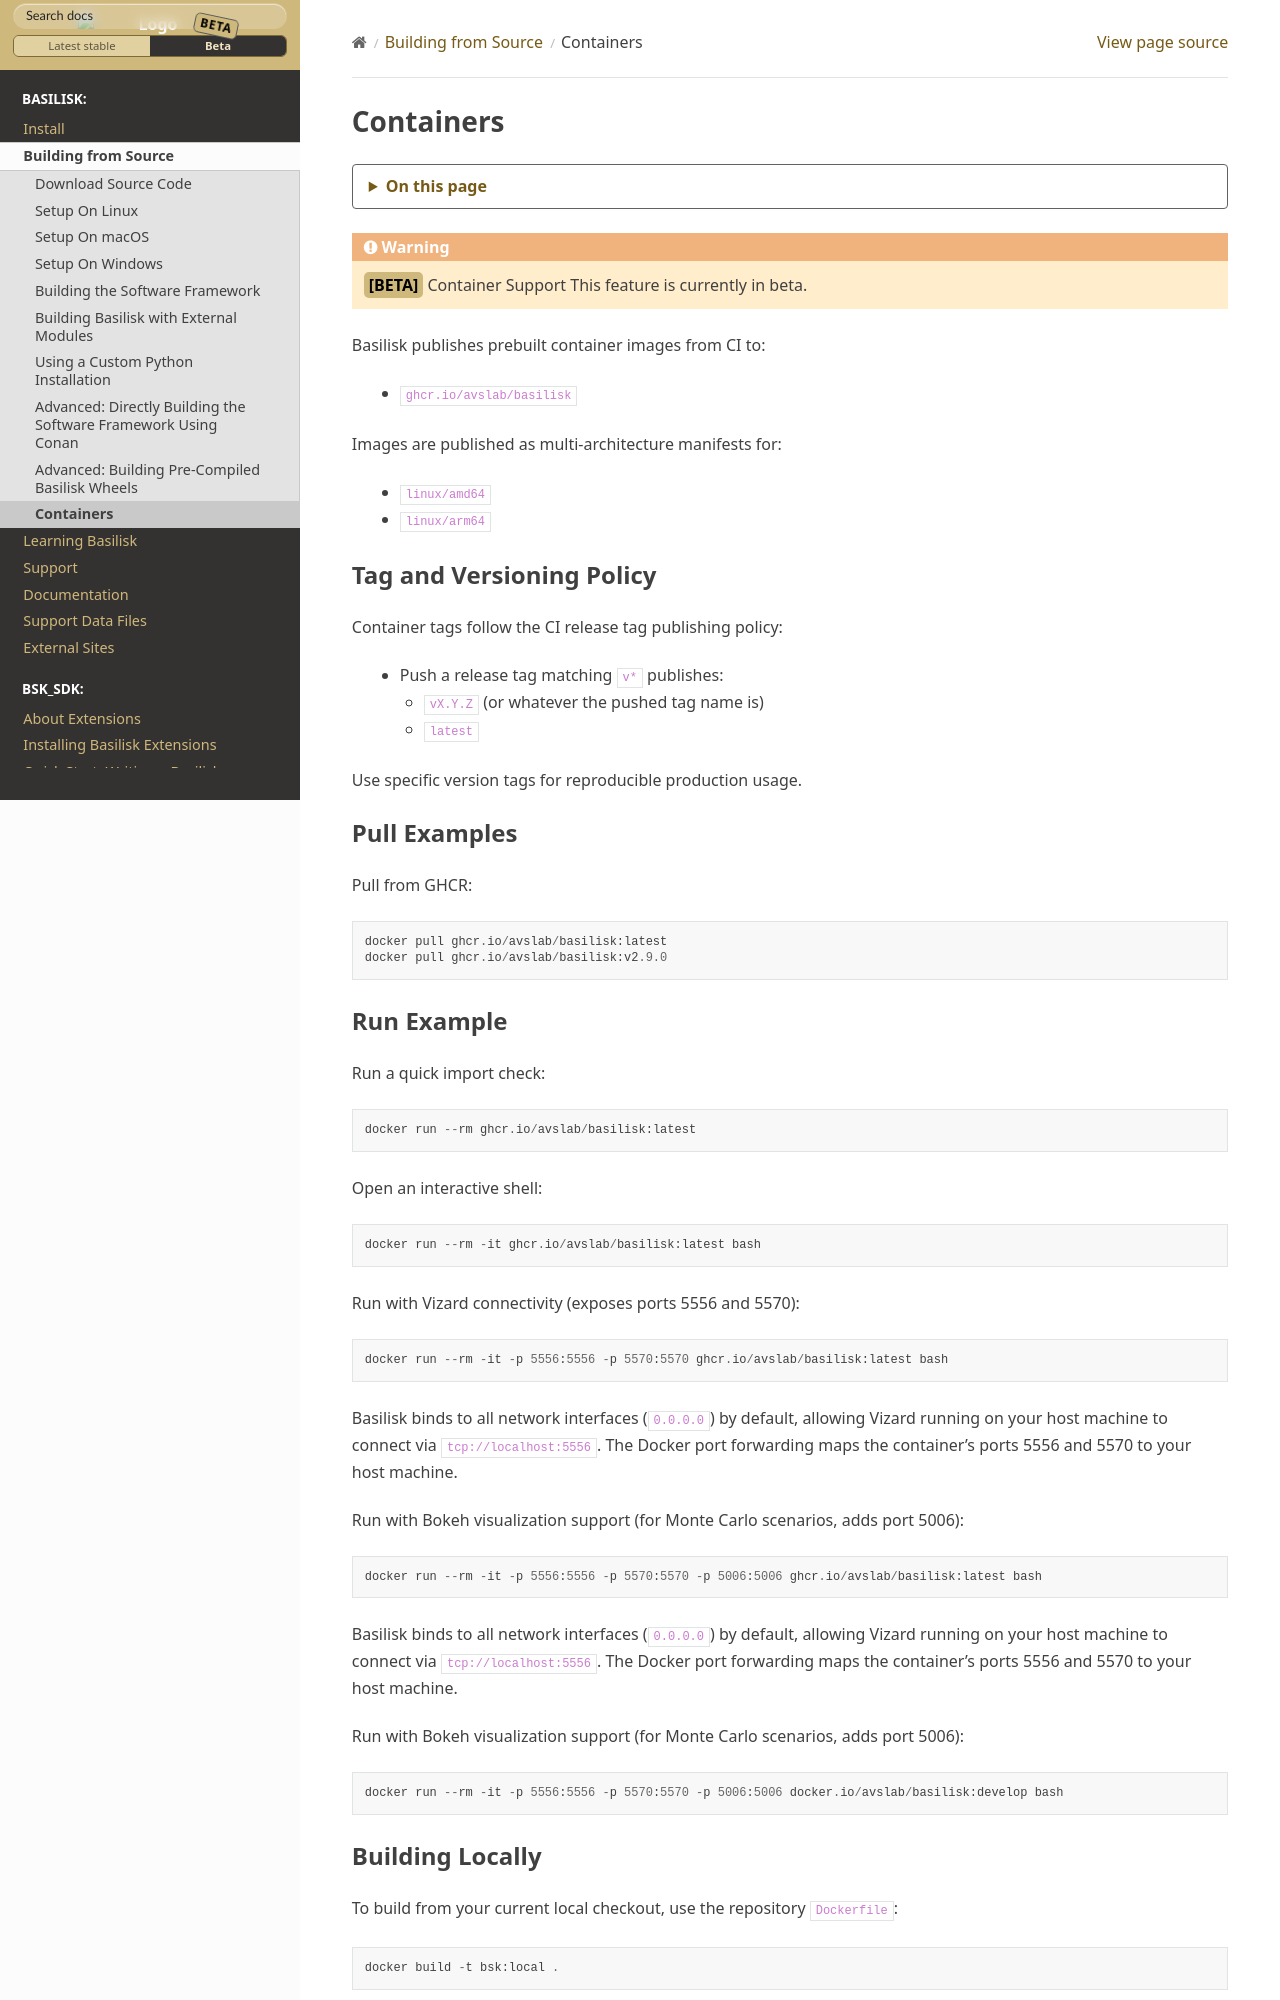

repository: AVSLab/basilisk · page: develop/Build/containers.html · generator: sphinx

.. _bskContainers:

Containers
==========

.. warning::

    :beta:`Container Support` This feature is currently in beta.

Basilisk publishes prebuilt container images from CI to:

- ``ghcr.io/avslab/basilisk``

Images are published as multi-architecture manifests for:

- ``linux/amd64``
- ``linux/arm64``


Tag and Versioning Policy
-------------------------

Container tags follow the CI release tag publishing policy:

- Push a release tag matching ``v*`` publishes:

  - ``vX.Y.Z`` (or whatever the pushed tag name is)
  - ``latest``

Use specific version tags for reproducible production usage.


Pull Examples
-------------

Pull from GHCR::

    docker pull ghcr.io/avslab/basilisk:latest
    docker pull ghcr.io/avslab/basilisk:v2.9.0


Run Example
-----------

Run a quick import check::

    docker run --rm ghcr.io/avslab/basilisk:latest

Open an interactive shell::

    docker run --rm -it ghcr.io/avslab/basilisk:latest bash

Run with Vizard connectivity (exposes ports 5556 and 5570)::

    docker run --rm -it -p 5556:5556 -p 5570:5570 ghcr.io/avslab/basilisk:latest bash

Basilisk binds to all network interfaces (``0.0.0.0``) by default, allowing Vizard running
on your host machine to connect via ``tcp://localhost:5556``. The Docker port forwarding
maps the container's ports 5556 and 5570 to your host machine.

Run with Bokeh visualization support (for Monte Carlo scenarios, adds port 5006)::

    docker run --rm -it -p 5556:5556 -p 5570:5570 -p 5006:5006 ghcr.io/avslab/basilisk:latest bash

Basilisk binds to all network interfaces (``0.0.0.0``) by default, allowing Vizard running
on your host machine to connect via ``tcp://localhost:5556``. The Docker port forwarding
maps the container's ports 5556 and 5570 to your host machine.

Run with Bokeh visualization support (for Monte Carlo scenarios, adds port 5006)::

    docker run --rm -it -p 5556:5556 -p 5570:5570 -p 5006:5006 docker.io/avslab/basilisk:develop bash
